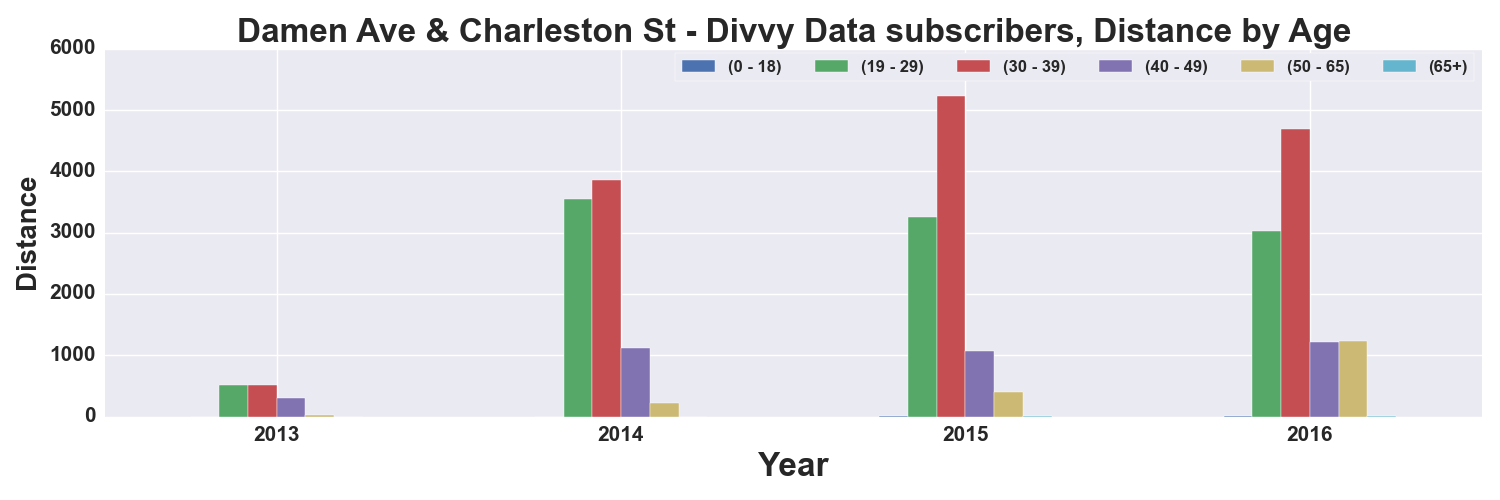

Source data for this figure (header and first rows):
, START TIME YEAR, DISTANCE_Miles, DISTANCE_Miles, DISTANCE_Miles, DISTANCE_Miles, DISTANCE_Miles, DISTANCE_Miles
AGE_GROUP, , 0 - 18, 19 - 29, 30 - 39, 40 - 49, 50 - 65, 65+
0, 2013, , 509.8, 519.6, 297.5, 24.47, 
1, 2014, , 3550, 3859, 1115, 221.9, 1.298
2, 2015, 7.732, 3257, 5226, 1068, 407.9, 1.417
3, 2016, 4.414, 3031, 4692, 1222, 1227, 12.91
